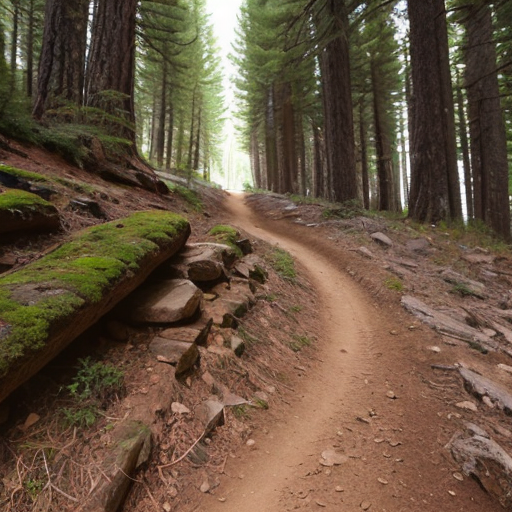
Generation parameters embedded in this image by AUTOMATIC1111 Stable Diffusion web UI or a fork of it (Forge, ...) (PNG 'parameters' text chunk):
amateur photo of a trail
Negative prompt: nsfw, nude
Steps: 30, Sampler: DPM++ 2M SDE Karras, CFG scale: 7, Seed: 3051935490, Size: 512x512, Model hash: 661697d235, Model: cyberrealistic_v30, Version: v1.3.2